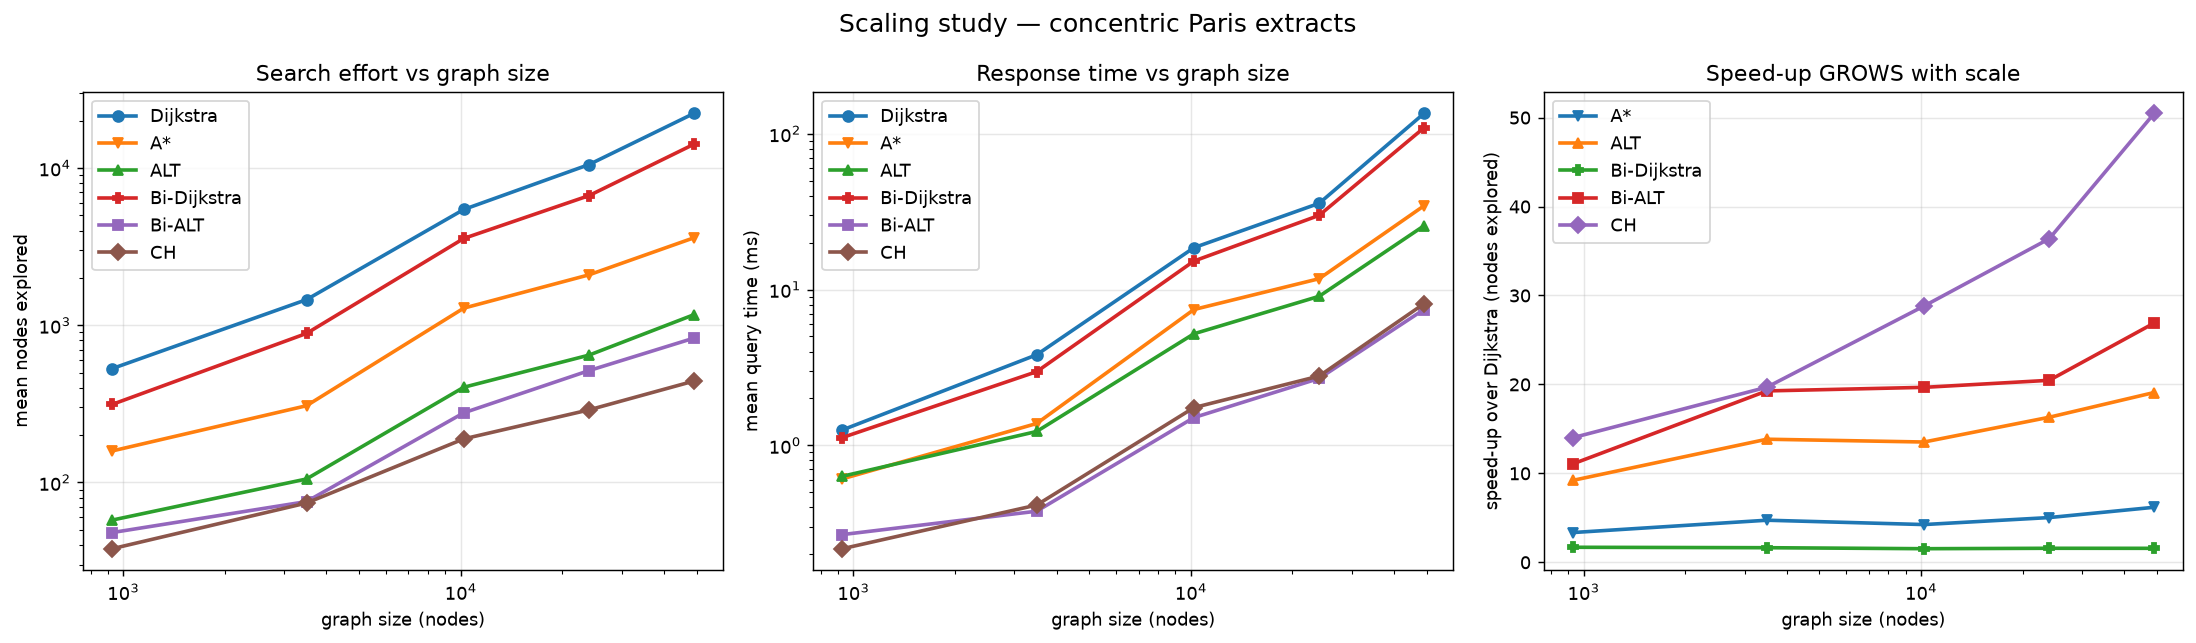

The table this chart was drawn from, first rows:
nodes, Dijkstra_settled, A*_settled, ALT_settled, Bi-Dijkstra_settled, Bi-ALT_settled, CH_settled, Dijkstra_ms, A*_ms, ALT_ms, Bi-Dijkstra_ms, Bi-ALT_ms, CH_ms
928, 530, 159, 58, 314, 48, 38, 1.256, 0.610, 0.633, 1.123, 0.268, 0.217
3492, 1455, 307, 105, 887, 76, 74, 3.814, 1.381, 1.228, 2.971, 0.378, 0.414
10208, 5451, 1284, 403, 3566, 277, 189, 18.56, 7.442, 5.201, 15.23, 1.508, 1.746
23992, 10528, 2093, 645, 6678, 514, 289, 35.76, 11.74, 9.049, 29.93, 2.688, 2.785
49045, 22257, 3598, 1166, 14167, 827, 441, 134.9, 34.46, 25.65, 109.1, 7.445, 8.103
